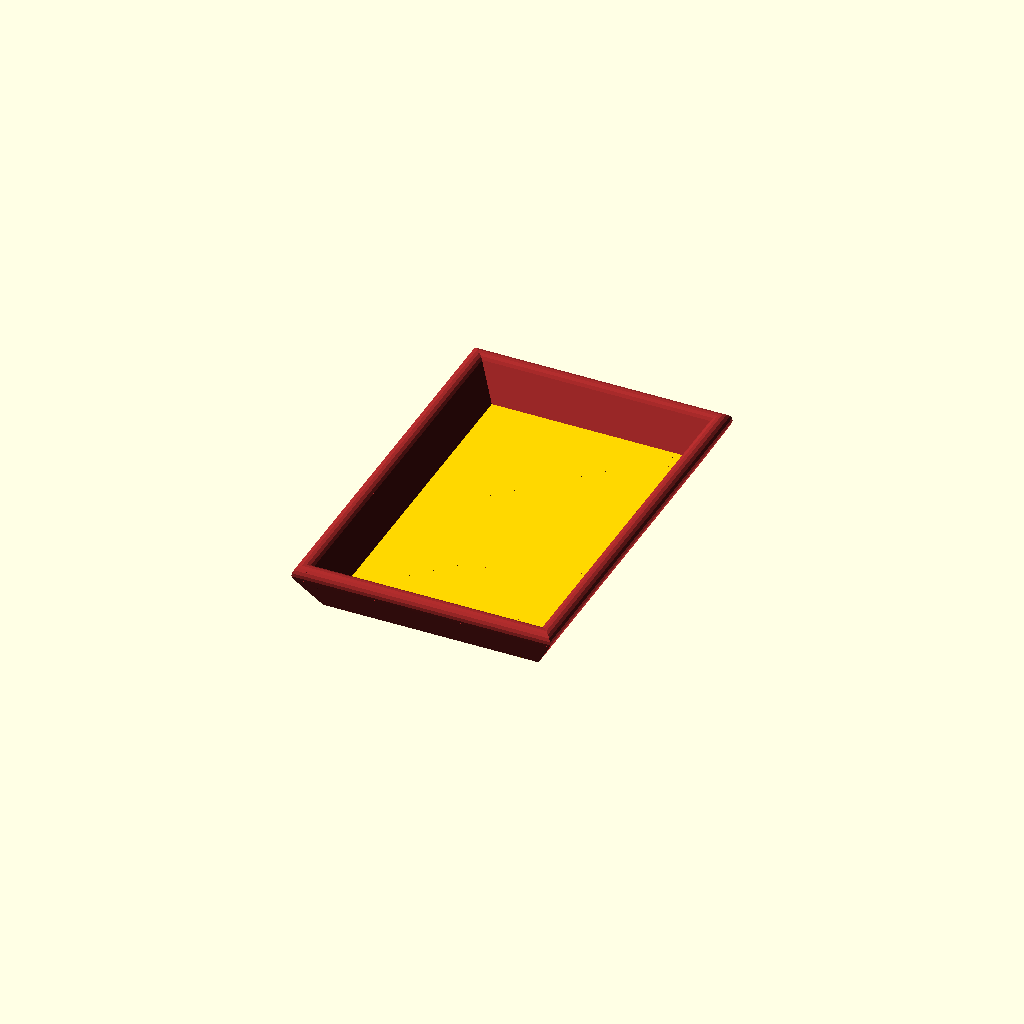
Cell 1: rendered with the file's own defaults.
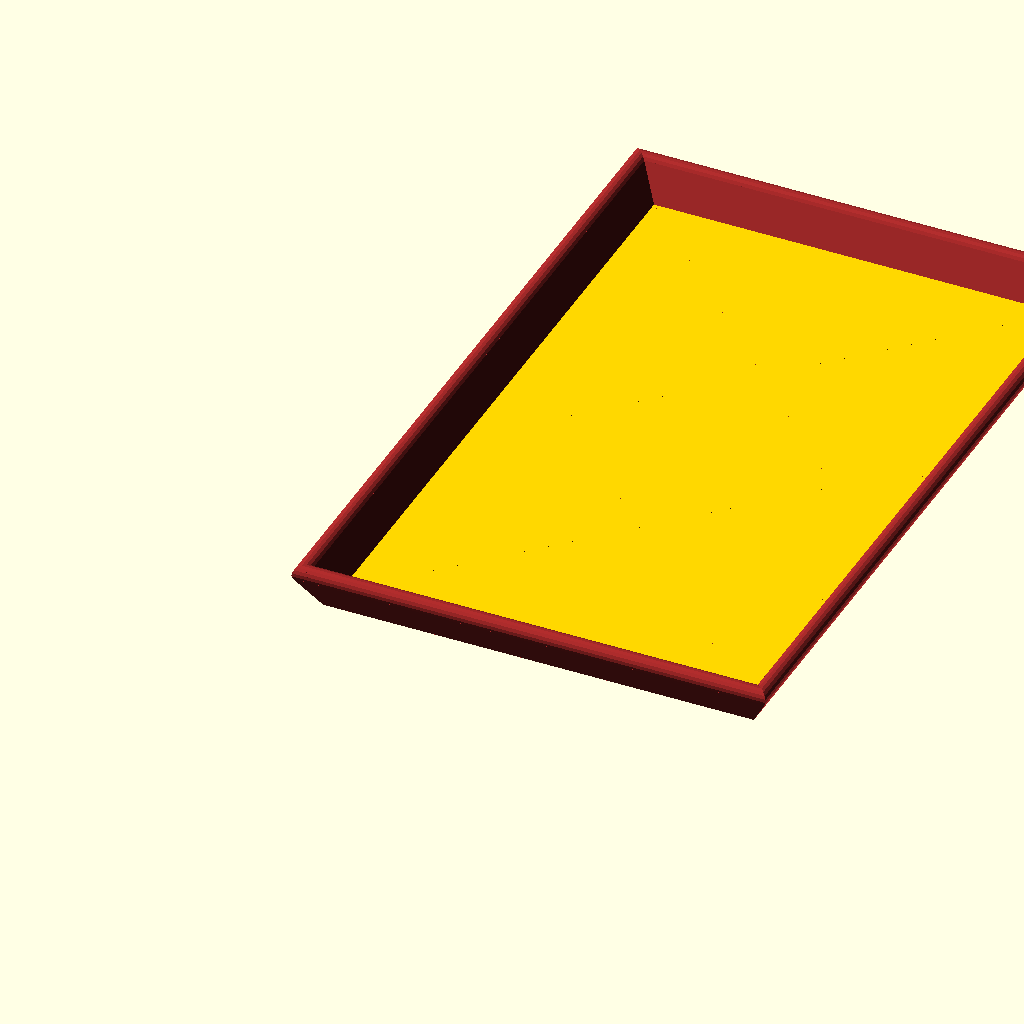
Cell 2: the same model with base_width = 13.
One fixed orthographic camera (rotation 55°, 0°, 25°; colour scheme Cornfield) for every cell.
The OpenSCAD source (jewelrytray/tray1.scad):

base_width = 6.5;
golden_ratio = (1 + sqrt(5)) / 2;
base_length = round(4 * base_width * golden_ratio) / 4; // Closest quarter inch.
base_thickness = 3/8;

echo(base_length);
echo(base_width);
color("gold")
//translate([0, 0, 1/2 * sin(60) - base_thickness])
cube([base_width, base_length, base_thickness]);

module edge(length)
{
    board_thickness = 1/2;
    board_height = 1.5;
    top_angle = 30;
    difference()
    {
        // mitred edge.
        intersection()
        {
            // edge piece.
            rotate([top_angle, 0, 0])
                translate([-board_height, 0, 0])
                    union()
                    {
                        translate([0, board_thickness/2, board_height - board_thickness/2])
                            rotate([0, 90, 0])
                                cylinder(h = length + board_height * 2, r = board_thickness/2, $fn=16);
                        cube([length + board_height * 2, board_thickness, board_height - board_thickness/2]);
                    }
                    
            // mitre
            translate([length /2, length / 2, 0])
                rotate([0, 0, -135])
                    cube([length * 4, length * 4, board_height * 4], center = false);
        }
        
        // base groove
        cube([length + board_height * 2, board_thickness, base_thickness]);
    }
}

color("brown")
edge(base_width);
color("brown")
translate([base_width, 0, 0])
    rotate([0, 0, 90])
        edge(base_length);
color("brown")
translate([base_width, base_length, 0])
    rotate([0, 0, 180])
        edge(base_width);
color("brown")
translate([0, base_length, 0])
    rotate([0, 0, 270])
        edge(base_length);
Customizer parameters (derived from the source; name, type, default, range or options):
base_width: number, default 6.5
